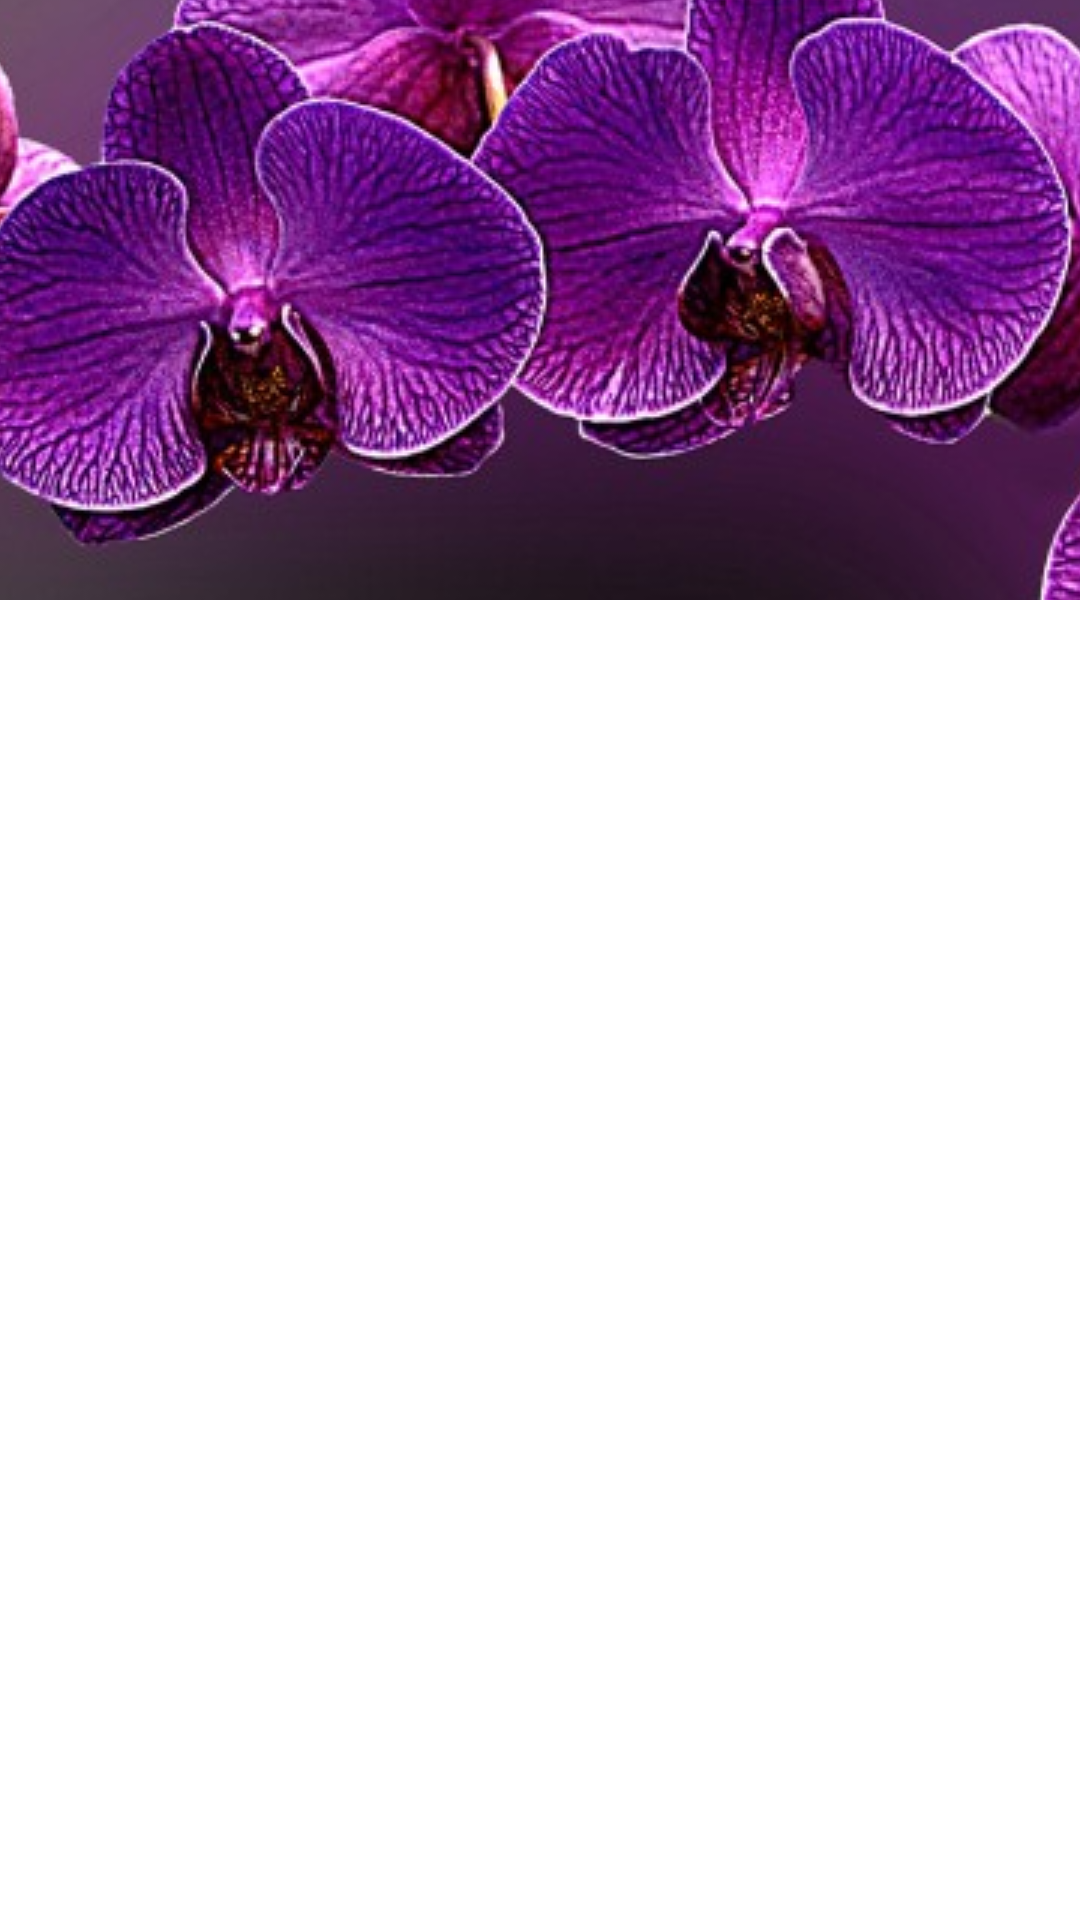

Layout XML and referenced resources for this Android screen:
<!-- AndroidManifest.xml: application theme AppTheme -->
<!-- res/layout/activity_ency.xml -->
<?xml version="1.0" encoding="utf-8"?>
<android.support.design.widget.CoordinatorLayout xmlns:android="http://schemas.android.com/apk/res/android"
    xmlns:app="http://schemas.android.com/apk/res-auto"
    xmlns:tools="http://schemas.android.com/tools"
    android:layout_width="match_parent"
    android:layout_height="match_parent"
    tools:context="com.allfeature.EncyActivity">

    <android.support.design.widget.AppBarLayout
        android:id="@+id/appBarLayout"
        android:layout_width="match_parent"
        android:layout_height="wrap_content"
        android:theme="@style/ThemeOverlay.AppCompat.Dark.ActionBar">

        <android.support.design.widget.CollapsingToolbarLayout
            android:layout_width="match_parent"
            android:layout_height="match_parent"
            app:contentScrim="?attr/colorPrimary"
            app:layout_scrollFlags="scroll|exitUntilCollapsed">

            <ImageView
                android:id="@+id/iv_ency_detail_image"
                android:layout_width="match_parent"
                android:layout_height="200dp"
                android:contentDescription="@string/mountain_image"
                android:scaleType="center"
                android:src="@drawable/anggrek_violet"
                app:layout_collapseMode="parallax" />

            <android.support.v7.widget.Toolbar
                android:id="@+id/tb_ency_detail"
                android:layout_width="match_parent"
                android:layout_height="?attr/actionBarSize"
                app:layout_collapseMode="pin"
                app:popupTheme="@style/ThemeOverlay.AppCompat.Light" />

        </android.support.design.widget.CollapsingToolbarLayout>

    </android.support.design.widget.AppBarLayout>

    <android.support.v4.widget.NestedScrollView
        android:id="@+id/nestedScrollView"
        android:layout_width="match_parent"
        android:layout_height="match_parent"
        android:fillViewport="true"
        app:layout_behavior="@string/appbar_scrolling_view_behavior">

        <android.support.v7.widget.CardView
            android:layout_width="match_parent"
            android:layout_height="match_parent"
            app:cardCornerRadius="0dp"
            app:cardElevation="0dp">

            <android.support.constraint.ConstraintLayout
                android:layout_width="match_parent"
                android:layout_height="match_parent">

                <TextView
                    android:id="@+id/tv_ency_detail_description"
                    android:layout_width="0dp"
                    android:layout_height="wrap_content"
                    android:layout_marginTop="40dp"
                    app:layout_constraintEnd_toEndOf="@+id/tv_ency_detail_humadity"
                    app:layout_constraintStart_toStartOf="@+id/tv_ency_detail_humadity"
                    app:layout_constraintTop_toBottomOf="@+id/tv_ency_detail_humadity"
                    tools:text="@string/ency_description" />

                <TextView
                    android:id="@+id/tv_ency_detail_humadity"
                    android:layout_width="0dp"
                    android:layout_height="wrap_content"
                    android:layout_marginEnd="16dp"
                    android:layout_marginStart="16dp"
                    android:layout_marginTop="16dp"
                    android:drawablePadding="8dp"
                    android:gravity="center_vertical"
                    app:layout_constraintEnd_toEndOf="parent"
                    app:layout_constraintStart_toStartOf="parent"
                    app:layout_constraintTop_toTopOf="parent"
                    tools:text="@string/ency_humadity" />

                <TextView
                    android:id="@+id/tv_ency_detail_temp"
                    android:layout_width="0dp"
                    android:layout_height="wrap_content"
                    android:layout_marginTop="8dp"
                    android:drawablePadding="8dp"
                    android:gravity="center_vertical"
                    app:layout_constraintEnd_toEndOf="@+id/tv_ency_detail_humadity"
                    app:layout_constraintStart_toStartOf="@+id/tv_ency_detail_humadity"
                    app:layout_constraintTop_toBottomOf="@+id/tv_ency_detail_humadity"
                    tools:text="@string/ency_temp" />

            </android.support.constraint.ConstraintLayout>

        </android.support.v7.widget.CardView>

    </android.support.v4.widget.NestedScrollView>

</android.support.design.widget.CoordinatorLayout>
<!-- resources referenced by this layout -->
<resources>
  <!-- drawable anggrek_violet: jpg bitmap (drawable, 105839 bytes) -->
  <string name="mountain_image">Image</string>
  <style name="AppTheme" parent="Theme.AppCompat.Light.DarkActionBar">
          
          <item name="colorPrimary">@color/colorPrimary</item>
          <item name="colorPrimaryDark">@color/colorPrimary</item>
          <item name="colorAccent">@color/colorAccent</item>
      </style>
  <color name="colorPrimary">#00a62e</color>
  <color name="colorAccent">#000000</color>
</resources>
